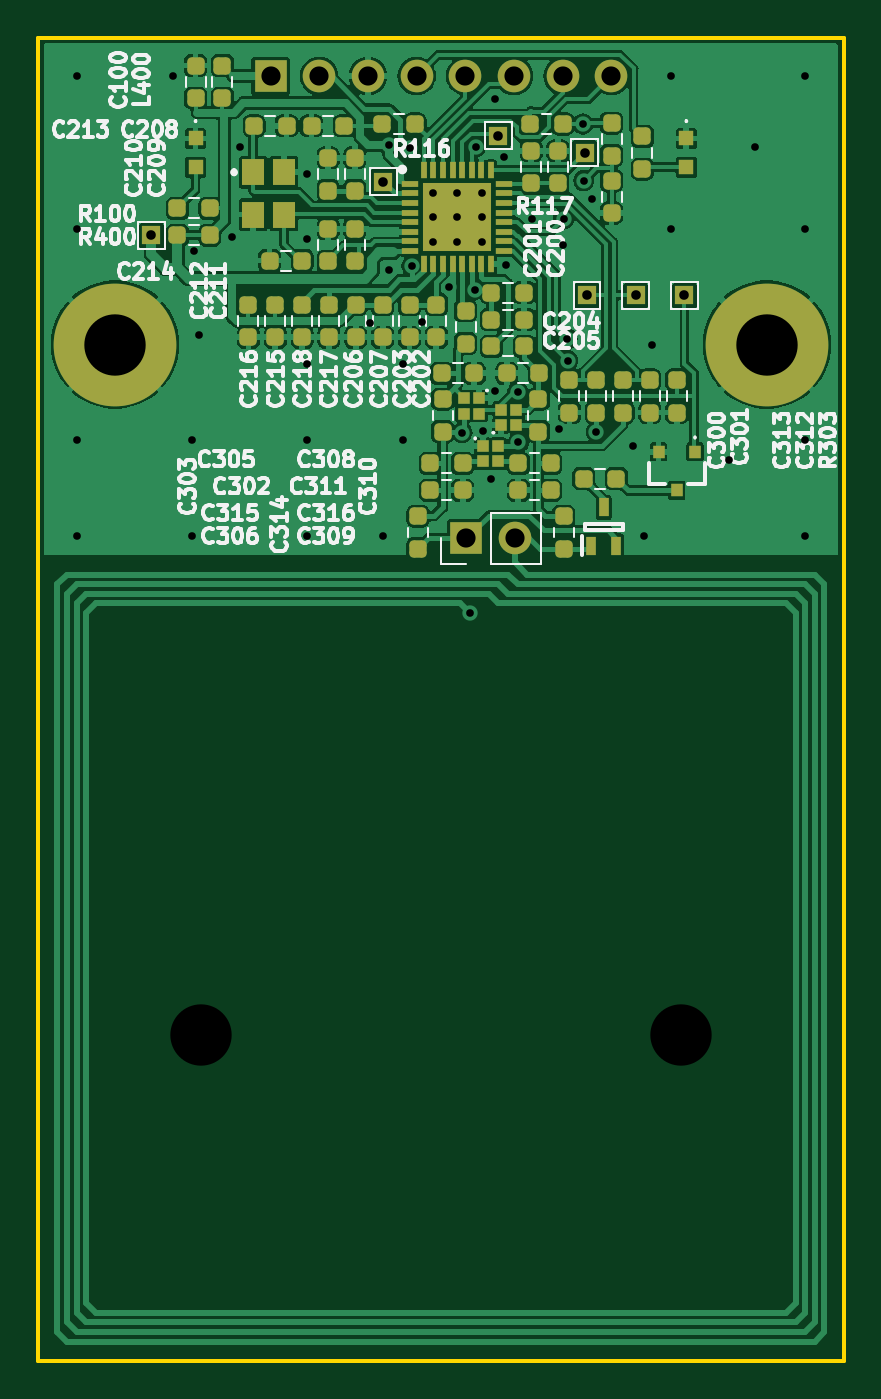
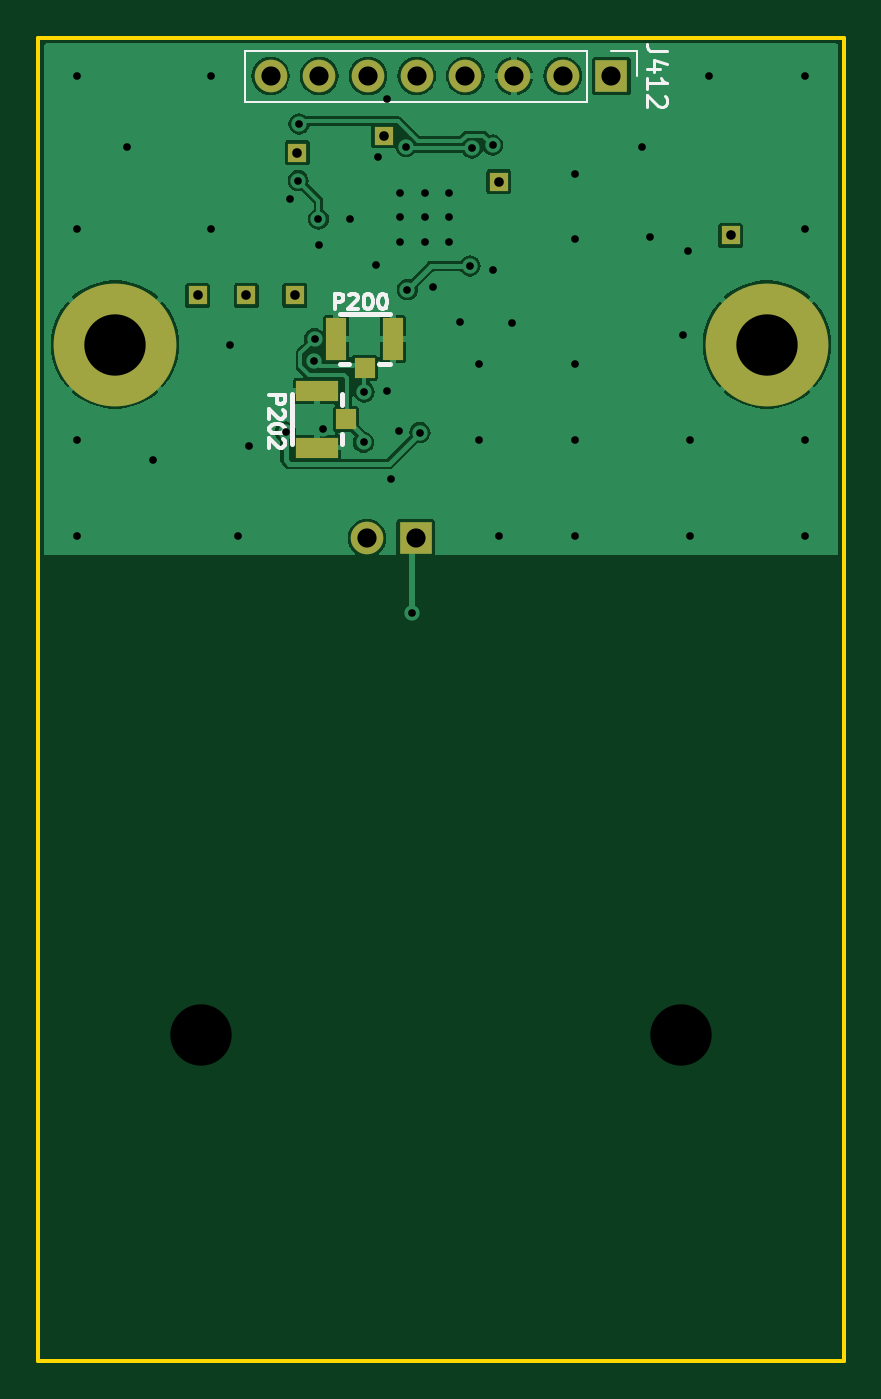
Circuit board: 11 layer files. Board 42.0 x 69.0 mm.
- bottom_copper: cardboard-B_Cu.gbl (44187 bytes)
- bottom_mask: cardboard-B_Mask.gbs (1451 bytes)
- paste: cardboard-B_Paste.gbp (742 bytes)
- bottom_silk: cardboard-B_Silkscreen.gbo (8763 bytes)
- outline: cardboard-Edge_Cuts.gm1 (648 bytes)
- top_copper: cardboard-F_Cu.gtl (163045 bytes)
- top_mask: cardboard-F_Mask.gts (6384 bytes)
- paste: cardboard-F_Paste.gtp (5655 bytes)
- top_silk: cardboard-F_Silkscreen.gto (120028 bytes)
- drill: cardboard-NPTH.drl (369 bytes)
- drill: cardboard-PTH.drl (1853 bytes)

=== bottom_copper: cardboard-B_Cu.gbl (44187 bytes, source omitted) ===
=== bottom_mask: cardboard-B_Mask.gbs ===
G04 #@! TF.GenerationSoftware,KiCad,Pcbnew,7.0.7*
G04 #@! TF.CreationDate,2024-01-15T15:13:53+00:00*
G04 #@! TF.ProjectId,cardboard,63617264-626f-4617-9264-2e6b69636164,rev?*
G04 #@! TF.SameCoordinates,Original*
G04 #@! TF.FileFunction,Soldermask,Bot*
G04 #@! TF.FilePolarity,Negative*
%FSLAX46Y46*%
G04 Gerber Fmt 4.6, Leading zero omitted, Abs format (unit mm)*
G04 Created by KiCad (PCBNEW 7.0.7) date 2024-01-15 15:13:53*
%MOMM*%
%LPD*%
G01*
G04 APERTURE LIST*
%ADD10R,1.000000X1.000000*%
%ADD11C,1.000000*%
%ADD12C,6.400000*%
%ADD13R,1.700000X1.700000*%
%ADD14O,1.700000X1.700000*%
%ADD15R,1.050000X1.050000*%
%ADD16R,2.200000X1.050000*%
%ADD17R,1.050000X2.200000*%
G04 APERTURE END LIST*
D10*
X117715000Y-70600000D03*
D11*
X117515000Y-109170000D03*
D10*
X102000000Y-64670000D03*
X108000000Y-62270000D03*
X112515000Y-63170000D03*
D12*
X122015000Y-73170000D03*
D10*
X89915000Y-67470000D03*
D12*
X88015000Y-73170000D03*
D11*
X92515000Y-109170000D03*
D10*
X112635000Y-70600000D03*
X115175000Y-70600000D03*
D13*
X106340000Y-83270000D03*
D14*
X108880000Y-83270000D03*
D15*
X109975000Y-77070000D03*
D16*
X111500000Y-75595000D03*
X111500000Y-78545000D03*
D13*
X96125000Y-59170000D03*
D14*
X98665000Y-59170000D03*
X101205000Y-59170000D03*
X103745000Y-59170000D03*
X106285000Y-59170000D03*
X108825000Y-59170000D03*
X111365000Y-59170000D03*
X113905000Y-59170000D03*
D15*
X109000000Y-74395000D03*
D17*
X107525000Y-72870000D03*
X110475000Y-72870000D03*
M02*

=== paste: cardboard-B_Paste.gbp ===
G04 #@! TF.GenerationSoftware,KiCad,Pcbnew,7.0.7*
G04 #@! TF.CreationDate,2024-01-15T15:13:53+00:00*
G04 #@! TF.ProjectId,cardboard,63617264-626f-4617-9264-2e6b69636164,rev?*
G04 #@! TF.SameCoordinates,Original*
G04 #@! TF.FileFunction,Paste,Bot*
G04 #@! TF.FilePolarity,Positive*
%FSLAX46Y46*%
G04 Gerber Fmt 4.6, Leading zero omitted, Abs format (unit mm)*
G04 Created by KiCad (PCBNEW 7.0.7) date 2024-01-15 15:13:53*
%MOMM*%
%LPD*%
G01*
G04 APERTURE LIST*
%ADD10R,1.050000X1.050000*%
%ADD11R,2.200000X1.050000*%
%ADD12R,1.050000X2.200000*%
G04 APERTURE END LIST*
D10*
X109975000Y-77070000D03*
D11*
X111500000Y-75595000D03*
X111500000Y-78545000D03*
D10*
X109000000Y-74395000D03*
D12*
X107525000Y-72870000D03*
X110475000Y-72870000D03*
M02*

=== bottom_silk: cardboard-B_Silkscreen.gbo (8763 bytes, source omitted) ===
=== outline: cardboard-Edge_Cuts.gm1 ===
G04 #@! TF.GenerationSoftware,KiCad,Pcbnew,7.0.7*
G04 #@! TF.CreationDate,2024-01-15T15:13:53+00:00*
G04 #@! TF.ProjectId,cardboard,63617264-626f-4617-9264-2e6b69636164,rev?*
G04 #@! TF.SameCoordinates,Original*
G04 #@! TF.FileFunction,Profile,NP*
%FSLAX46Y46*%
G04 Gerber Fmt 4.6, Leading zero omitted, Abs format (unit mm)*
G04 Created by KiCad (PCBNEW 7.0.7) date 2024-01-15 15:13:53*
%MOMM*%
%LPD*%
G01*
G04 APERTURE LIST*
G04 #@! TA.AperFunction,Profile*
%ADD10C,0.200000*%
G04 #@! TD*
G04 APERTURE END LIST*
D10*
X84015000Y-57170000D02*
X126015000Y-57170000D01*
X126015000Y-126170000D01*
X84015000Y-126170000D01*
X84015000Y-57170000D01*
M02*

=== top_copper: cardboard-F_Cu.gtl (163045 bytes, source omitted) ===
=== top_mask: cardboard-F_Mask.gts ===
G04 #@! TF.GenerationSoftware,KiCad,Pcbnew,7.0.7*
G04 #@! TF.CreationDate,2024-01-15T15:13:53+00:00*
G04 #@! TF.ProjectId,cardboard,63617264-626f-4617-9264-2e6b69636164,rev?*
G04 #@! TF.SameCoordinates,Original*
G04 #@! TF.FileFunction,Soldermask,Top*
G04 #@! TF.FilePolarity,Negative*
%FSLAX46Y46*%
G04 Gerber Fmt 4.6, Leading zero omitted, Abs format (unit mm)*
G04 Created by KiCad (PCBNEW 7.0.7) date 2024-01-15 15:13:53*
%MOMM*%
%LPD*%
G01*
G04 APERTURE LIST*
G04 Aperture macros list*
%AMRoundRect*
0 Rectangle with rounded corners*
0 $1 Rounding radius*
0 $2 $3 $4 $5 $6 $7 $8 $9 X,Y pos of 4 corners*
0 Add a 4 corners polygon primitive as box body*
4,1,4,$2,$3,$4,$5,$6,$7,$8,$9,$2,$3,0*
0 Add four circle primitives for the rounded corners*
1,1,$1+$1,$2,$3*
1,1,$1+$1,$4,$5*
1,1,$1+$1,$6,$7*
1,1,$1+$1,$8,$9*
0 Add four rect primitives between the rounded corners*
20,1,$1+$1,$2,$3,$4,$5,0*
20,1,$1+$1,$4,$5,$6,$7,0*
20,1,$1+$1,$6,$7,$8,$9,0*
20,1,$1+$1,$8,$9,$2,$3,0*%
G04 Aperture macros list end*
%ADD10RoundRect,0.225000X0.225000X-0.225000X0.225000X0.225000X-0.225000X0.225000X-0.225000X-0.225000X0*%
%ADD11R,0.600000X0.600000*%
%ADD12RoundRect,0.225000X-0.225000X0.225000X-0.225000X-0.225000X0.225000X-0.225000X0.225000X0.225000X0*%
%ADD13RoundRect,0.225000X-0.225000X-0.225000X0.225000X-0.225000X0.225000X0.225000X-0.225000X0.225000X0*%
%ADD14R,0.500000X1.000000*%
%ADD15R,1.200000X1.400000*%
%ADD16R,1.000000X1.000000*%
%ADD17R,0.800000X0.800000*%
%ADD18RoundRect,0.225000X0.225000X0.225000X-0.225000X0.225000X-0.225000X-0.225000X0.225000X-0.225000X0*%
%ADD19C,1.000000*%
%ADD20R,0.600000X0.700000*%
%ADD21C,6.400000*%
%ADD22R,1.700000X1.700000*%
%ADD23O,1.700000X1.700000*%
%ADD24R,0.850000X0.300000*%
%ADD25R,0.300000X0.850000*%
%ADD26R,3.600000X3.600000*%
G04 APERTURE END LIST*
D10*
X92215000Y-60320000D03*
X92215000Y-58620000D03*
D11*
X107015000Y-75970000D03*
X107015000Y-76770000D03*
X106215000Y-76770000D03*
X106215000Y-75970000D03*
D12*
X111715000Y-75020000D03*
X111715000Y-76720000D03*
D13*
X104450000Y-79370000D03*
X106150000Y-79370000D03*
D14*
X112865000Y-83670000D03*
X114165000Y-83670000D03*
X113515000Y-81670000D03*
D13*
X109050000Y-80770000D03*
X110750000Y-80770000D03*
D15*
X95225000Y-64190000D03*
X96825000Y-64190000D03*
X95225000Y-66390000D03*
X96825000Y-66390000D03*
D10*
X109715000Y-64770000D03*
X109715000Y-63070000D03*
X99125000Y-68840000D03*
X99125000Y-67140000D03*
X115515000Y-64020000D03*
X115515000Y-62320000D03*
X105100000Y-77720000D03*
X105100000Y-76020000D03*
D12*
X103375000Y-71090000D03*
X103375000Y-72790000D03*
D16*
X117715000Y-70600000D03*
D13*
X104450000Y-80770000D03*
X106150000Y-80770000D03*
D10*
X115915000Y-76720000D03*
X115915000Y-75020000D03*
D12*
X114515000Y-75020000D03*
X114515000Y-76720000D03*
D10*
X113915000Y-63320000D03*
X113915000Y-61620000D03*
D13*
X95265000Y-61770000D03*
X96965000Y-61770000D03*
D10*
X106300000Y-73120000D03*
X106300000Y-71420000D03*
D13*
X109050000Y-79370000D03*
X110750000Y-79370000D03*
D12*
X110100000Y-76020000D03*
X110100000Y-77720000D03*
X94975000Y-71090000D03*
X94975000Y-72790000D03*
D17*
X117815000Y-62420000D03*
X117815000Y-63920000D03*
D18*
X99965000Y-61770000D03*
X98265000Y-61770000D03*
D10*
X111415000Y-83820000D03*
X111415000Y-82120000D03*
D19*
X117515000Y-109170000D03*
D11*
X107200000Y-78470000D03*
X108000000Y-78470000D03*
X108000000Y-79270000D03*
X107200000Y-79270000D03*
D12*
X104775000Y-71090000D03*
X104775000Y-72790000D03*
D10*
X100525000Y-65140000D03*
X100525000Y-63440000D03*
X113915000Y-66320000D03*
X113915000Y-64620000D03*
D18*
X103665000Y-61670000D03*
X101965000Y-61670000D03*
D13*
X107650000Y-71870000D03*
X109350000Y-71870000D03*
D18*
X92965000Y-67470000D03*
X91265000Y-67470000D03*
D10*
X100525000Y-68840000D03*
X100525000Y-67140000D03*
X93615000Y-60320000D03*
X93615000Y-58620000D03*
D13*
X105050000Y-74670000D03*
X106750000Y-74670000D03*
D12*
X99175000Y-71090000D03*
X99175000Y-72790000D03*
X96375000Y-71090000D03*
X96375000Y-72790000D03*
D18*
X97775000Y-68790000D03*
X96075000Y-68790000D03*
D10*
X103815000Y-83820000D03*
X103815000Y-82120000D03*
X117315000Y-76720000D03*
X117315000Y-75020000D03*
D12*
X100575000Y-71090000D03*
X100575000Y-72790000D03*
D11*
X108150000Y-77370000D03*
X108150000Y-76570000D03*
X108950000Y-76570000D03*
X108950000Y-77370000D03*
D16*
X102000000Y-64670000D03*
D13*
X91265000Y-66070000D03*
X92965000Y-66070000D03*
D16*
X108000000Y-62270000D03*
X112515000Y-63170000D03*
D13*
X109665000Y-61670000D03*
X111365000Y-61670000D03*
D12*
X101975000Y-71090000D03*
X101975000Y-72790000D03*
D10*
X99125000Y-65140000D03*
X99125000Y-63440000D03*
D12*
X97775000Y-71090000D03*
X97775000Y-72790000D03*
D20*
X118265000Y-78770000D03*
X116365000Y-78770000D03*
X117315000Y-80770000D03*
D21*
X122015000Y-73170000D03*
D18*
X109350000Y-73270000D03*
X107650000Y-73270000D03*
D16*
X89915000Y-67470000D03*
D18*
X114165000Y-80170000D03*
X112465000Y-80170000D03*
D13*
X108450000Y-74670000D03*
X110150000Y-74670000D03*
D21*
X88015000Y-73170000D03*
D13*
X107650000Y-70470000D03*
X109350000Y-70470000D03*
D19*
X92515000Y-109170000D03*
D16*
X112635000Y-70600000D03*
X115175000Y-70600000D03*
D17*
X92215000Y-62420000D03*
X92215000Y-63920000D03*
D10*
X111115000Y-64770000D03*
X111115000Y-63070000D03*
X113115000Y-76720000D03*
X113115000Y-75020000D03*
D22*
X106340000Y-83270000D03*
D23*
X108880000Y-83270000D03*
D24*
X103425000Y-64790000D03*
X103425000Y-65290000D03*
X103425000Y-65790000D03*
X103425000Y-66290000D03*
X103425000Y-66790000D03*
X103425000Y-67290000D03*
X103425000Y-67790000D03*
X103425000Y-68290000D03*
D25*
X104125000Y-68990000D03*
X104625000Y-68990000D03*
X105125000Y-68990000D03*
X105625000Y-68990000D03*
X106125000Y-68990000D03*
X106625000Y-68990000D03*
X107125000Y-68990000D03*
X107625000Y-68990000D03*
D24*
X108325000Y-68290000D03*
X108325000Y-67790000D03*
X108325000Y-67290000D03*
X108325000Y-66790000D03*
X108325000Y-66290000D03*
X108325000Y-65790000D03*
X108325000Y-65290000D03*
X108325000Y-64790000D03*
D25*
X107625000Y-64090000D03*
X107125000Y-64090000D03*
X106625000Y-64090000D03*
X106125000Y-64090000D03*
X105625000Y-64090000D03*
X105125000Y-64090000D03*
X104625000Y-64090000D03*
X104125000Y-64090000D03*
D26*
X105875000Y-66540000D03*
D22*
X96125000Y-59170000D03*
D23*
X98665000Y-59170000D03*
X101205000Y-59170000D03*
X103745000Y-59170000D03*
X106285000Y-59170000D03*
X108825000Y-59170000D03*
X111365000Y-59170000D03*
X113905000Y-59170000D03*
M02*

=== paste: cardboard-F_Paste.gtp ===
G04 #@! TF.GenerationSoftware,KiCad,Pcbnew,7.0.7*
G04 #@! TF.CreationDate,2024-01-15T15:13:53+00:00*
G04 #@! TF.ProjectId,cardboard,63617264-626f-4617-9264-2e6b69636164,rev?*
G04 #@! TF.SameCoordinates,Original*
G04 #@! TF.FileFunction,Paste,Top*
G04 #@! TF.FilePolarity,Positive*
%FSLAX46Y46*%
G04 Gerber Fmt 4.6, Leading zero omitted, Abs format (unit mm)*
G04 Created by KiCad (PCBNEW 7.0.7) date 2024-01-15 15:13:53*
%MOMM*%
%LPD*%
G01*
G04 APERTURE LIST*
G04 Aperture macros list*
%AMRoundRect*
0 Rectangle with rounded corners*
0 $1 Rounding radius*
0 $2 $3 $4 $5 $6 $7 $8 $9 X,Y pos of 4 corners*
0 Add a 4 corners polygon primitive as box body*
4,1,4,$2,$3,$4,$5,$6,$7,$8,$9,$2,$3,0*
0 Add four circle primitives for the rounded corners*
1,1,$1+$1,$2,$3*
1,1,$1+$1,$4,$5*
1,1,$1+$1,$6,$7*
1,1,$1+$1,$8,$9*
0 Add four rect primitives between the rounded corners*
20,1,$1+$1,$2,$3,$4,$5,0*
20,1,$1+$1,$4,$5,$6,$7,0*
20,1,$1+$1,$6,$7,$8,$9,0*
20,1,$1+$1,$8,$9,$2,$3,0*%
G04 Aperture macros list end*
%ADD10RoundRect,0.225000X0.225000X-0.225000X0.225000X0.225000X-0.225000X0.225000X-0.225000X-0.225000X0*%
%ADD11R,0.600000X0.600000*%
%ADD12RoundRect,0.225000X-0.225000X0.225000X-0.225000X-0.225000X0.225000X-0.225000X0.225000X0.225000X0*%
%ADD13RoundRect,0.225000X-0.225000X-0.225000X0.225000X-0.225000X0.225000X0.225000X-0.225000X0.225000X0*%
%ADD14R,0.500000X1.000000*%
%ADD15R,1.200000X1.400000*%
%ADD16R,0.800000X0.800000*%
%ADD17RoundRect,0.225000X0.225000X0.225000X-0.225000X0.225000X-0.225000X-0.225000X0.225000X-0.225000X0*%
%ADD18R,0.600000X0.700000*%
%ADD19R,0.850000X0.300000*%
%ADD20R,0.300000X0.850000*%
%ADD21R,3.600000X3.600000*%
G04 APERTURE END LIST*
D10*
X92215000Y-60320000D03*
X92215000Y-58620000D03*
D11*
X107015000Y-75970000D03*
X107015000Y-76770000D03*
X106215000Y-76770000D03*
X106215000Y-75970000D03*
D12*
X111715000Y-75020000D03*
X111715000Y-76720000D03*
D13*
X104450000Y-79370000D03*
X106150000Y-79370000D03*
D14*
X112865000Y-83670000D03*
X114165000Y-83670000D03*
X113515000Y-81670000D03*
D13*
X109050000Y-80770000D03*
X110750000Y-80770000D03*
D15*
X95225000Y-64190000D03*
X96825000Y-64190000D03*
X95225000Y-66390000D03*
X96825000Y-66390000D03*
D10*
X109715000Y-64770000D03*
X109715000Y-63070000D03*
X99125000Y-68840000D03*
X99125000Y-67140000D03*
X115515000Y-64020000D03*
X115515000Y-62320000D03*
X105100000Y-77720000D03*
X105100000Y-76020000D03*
D12*
X103375000Y-71090000D03*
X103375000Y-72790000D03*
D13*
X104450000Y-80770000D03*
X106150000Y-80770000D03*
D10*
X115915000Y-76720000D03*
X115915000Y-75020000D03*
D12*
X114515000Y-75020000D03*
X114515000Y-76720000D03*
D10*
X113915000Y-63320000D03*
X113915000Y-61620000D03*
D13*
X95265000Y-61770000D03*
X96965000Y-61770000D03*
D10*
X106300000Y-73120000D03*
X106300000Y-71420000D03*
D13*
X109050000Y-79370000D03*
X110750000Y-79370000D03*
D12*
X110100000Y-76020000D03*
X110100000Y-77720000D03*
X94975000Y-71090000D03*
X94975000Y-72790000D03*
D16*
X117815000Y-62420000D03*
X117815000Y-63920000D03*
D17*
X99965000Y-61770000D03*
X98265000Y-61770000D03*
D10*
X111415000Y-83820000D03*
X111415000Y-82120000D03*
D11*
X107200000Y-78470000D03*
X108000000Y-78470000D03*
X108000000Y-79270000D03*
X107200000Y-79270000D03*
D12*
X104775000Y-71090000D03*
X104775000Y-72790000D03*
D10*
X100525000Y-65140000D03*
X100525000Y-63440000D03*
X113915000Y-66320000D03*
X113915000Y-64620000D03*
D17*
X103665000Y-61670000D03*
X101965000Y-61670000D03*
D13*
X107650000Y-71870000D03*
X109350000Y-71870000D03*
D17*
X92965000Y-67470000D03*
X91265000Y-67470000D03*
D10*
X100525000Y-68840000D03*
X100525000Y-67140000D03*
X93615000Y-60320000D03*
X93615000Y-58620000D03*
D13*
X105050000Y-74670000D03*
X106750000Y-74670000D03*
D12*
X99175000Y-71090000D03*
X99175000Y-72790000D03*
X96375000Y-71090000D03*
X96375000Y-72790000D03*
D17*
X97775000Y-68790000D03*
X96075000Y-68790000D03*
D10*
X103815000Y-83820000D03*
X103815000Y-82120000D03*
X117315000Y-76720000D03*
X117315000Y-75020000D03*
D12*
X100575000Y-71090000D03*
X100575000Y-72790000D03*
D11*
X108150000Y-77370000D03*
X108150000Y-76570000D03*
X108950000Y-76570000D03*
X108950000Y-77370000D03*
D13*
X91265000Y-66070000D03*
X92965000Y-66070000D03*
X109665000Y-61670000D03*
X111365000Y-61670000D03*
D12*
X101975000Y-71090000D03*
X101975000Y-72790000D03*
D10*
X99125000Y-65140000D03*
X99125000Y-63440000D03*
D12*
X97775000Y-71090000D03*
X97775000Y-72790000D03*
D18*
X118265000Y-78770000D03*
X116365000Y-78770000D03*
X117315000Y-80770000D03*
D17*
X109350000Y-73270000D03*
X107650000Y-73270000D03*
X114165000Y-80170000D03*
X112465000Y-80170000D03*
D13*
X108450000Y-74670000D03*
X110150000Y-74670000D03*
X107650000Y-70470000D03*
X109350000Y-70470000D03*
D16*
X92215000Y-62420000D03*
X92215000Y-63920000D03*
D10*
X111115000Y-64770000D03*
X111115000Y-63070000D03*
X113115000Y-76720000D03*
X113115000Y-75020000D03*
D19*
X103425000Y-64790000D03*
X103425000Y-65290000D03*
X103425000Y-65790000D03*
X103425000Y-66290000D03*
X103425000Y-66790000D03*
X103425000Y-67290000D03*
X103425000Y-67790000D03*
X103425000Y-68290000D03*
D20*
X104125000Y-68990000D03*
X104625000Y-68990000D03*
X105125000Y-68990000D03*
X105625000Y-68990000D03*
X106125000Y-68990000D03*
X106625000Y-68990000D03*
X107125000Y-68990000D03*
X107625000Y-68990000D03*
D19*
X108325000Y-68290000D03*
X108325000Y-67790000D03*
X108325000Y-67290000D03*
X108325000Y-66790000D03*
X108325000Y-66290000D03*
X108325000Y-65790000D03*
X108325000Y-65290000D03*
X108325000Y-64790000D03*
D20*
X107625000Y-64090000D03*
X107125000Y-64090000D03*
X106625000Y-64090000D03*
X106125000Y-64090000D03*
X105625000Y-64090000D03*
X105125000Y-64090000D03*
X104625000Y-64090000D03*
X104125000Y-64090000D03*
D21*
X105875000Y-66540000D03*
M02*

=== top_silk: cardboard-F_Silkscreen.gto (120028 bytes, source omitted) ===
=== drill: cardboard-NPTH.drl ===
M48
; DRILL file {KiCad 7.0.7} date Mon Jan 15 15:14:17 2024
; FORMAT={-:-/ absolute / metric / decimal}
; #@! TF.CreationDate,2024-01-15T15:14:17+00:00
; #@! TF.GenerationSoftware,Kicad,Pcbnew,7.0.7
; #@! TF.FileFunction,NonPlated,1,2,NPTH
FMAT,2
METRIC
; #@! TA.AperFunction,NonPlated,NPTH,ComponentDrill
T1C3.200
%
G90
G05
T1
X92.515Y-109.17
X117.515Y-109.17
T0
M30

=== drill: cardboard-PTH.drl ===
M48
; DRILL file {KiCad 7.0.7} date Mon Jan 15 15:14:17 2024
; FORMAT={-:-/ absolute / metric / decimal}
; #@! TF.CreationDate,2024-01-15T15:14:17+00:00
; #@! TF.GenerationSoftware,Kicad,Pcbnew,7.0.7
; #@! TF.FileFunction,Plated,1,2,PTH
FMAT,2
METRIC
; #@! TA.AperFunction,Plated,PTH,ViaDrill
T1C0.400
; #@! TA.AperFunction,Plated,PTH,ComponentDrill
T2C0.500
; #@! TA.AperFunction,Plated,PTH,ComponentDrill
T3C1.000
; #@! TA.AperFunction,Plated,PTH,ComponentDrill
T4C3.200
%
G90
G05
T1
X86.015Y-59.17
X86.015Y-67.17
X86.015Y-78.17
X86.015Y-83.17
X91.015Y-59.17
X92.015Y-78.17
X92.015Y-83.17
X92.115Y-68.27
X92.37Y-72.683
X94.115Y-67.57
X94.515Y-62.87
X98.015Y-74.17
X98.015Y-78.17
X98.015Y-83.17
X98.025Y-64.29
X98.025Y-67.69
X101.3Y-72.07
X102.015Y-83.17
X102.3Y-69.27
X102.315Y-62.77
X103.015Y-74.17
X103.015Y-78.17
X103.4Y-62.92
X103.5Y-69.07
X104.05Y-72.02
X104.605Y-65.27
X104.605Y-66.54
X104.605Y-67.81
X105.423Y-70.196
X105.875Y-65.27
X105.875Y-66.54
X105.875Y-67.81
X106.115Y-77.77
X106.515Y-87.17
X106.773Y-70.306
X106.832Y-62.854
X107.145Y-65.27
X107.145Y-66.54
X107.145Y-67.81
X107.215Y-77.67
X107.6Y-80.17
X107.814Y-75.621
X107.815Y-60.37
X108.32Y-63.39
X108.415Y-69.04
X109.02Y-75.644
X109.05Y-78.27
X109.749Y-66.62
X111.149Y-77.57
X111.4Y-67.97
X111.409Y-66.626
X111.6Y-72.87
X111.622Y-74.016
X112.415Y-61.67
X112.465Y-64.62
X112.915Y-65.57
X113.122Y-77.726
X115.015Y-78.47
X115.6Y-83.17
X116.015Y-73.17
X117.015Y-59.17
X117.015Y-67.17
X120.015Y-79.17
X121.415Y-62.87
X124.015Y-59.17
X124.015Y-67.17
X124.015Y-78.17
X124.015Y-83.17
T2
X89.915Y-67.47
X102.0Y-64.67
X108.0Y-62.27
X112.515Y-63.17
X112.635Y-70.6
X115.175Y-70.6
X117.715Y-70.6
T3
X96.125Y-59.17
X98.665Y-59.17
X101.205Y-59.17
X103.745Y-59.17
X106.285Y-59.17
X106.34Y-83.27
X108.825Y-59.17
X108.88Y-83.27
X111.365Y-59.17
X113.905Y-59.17
T4
X88.015Y-73.17
X122.015Y-73.17
T0
M30

